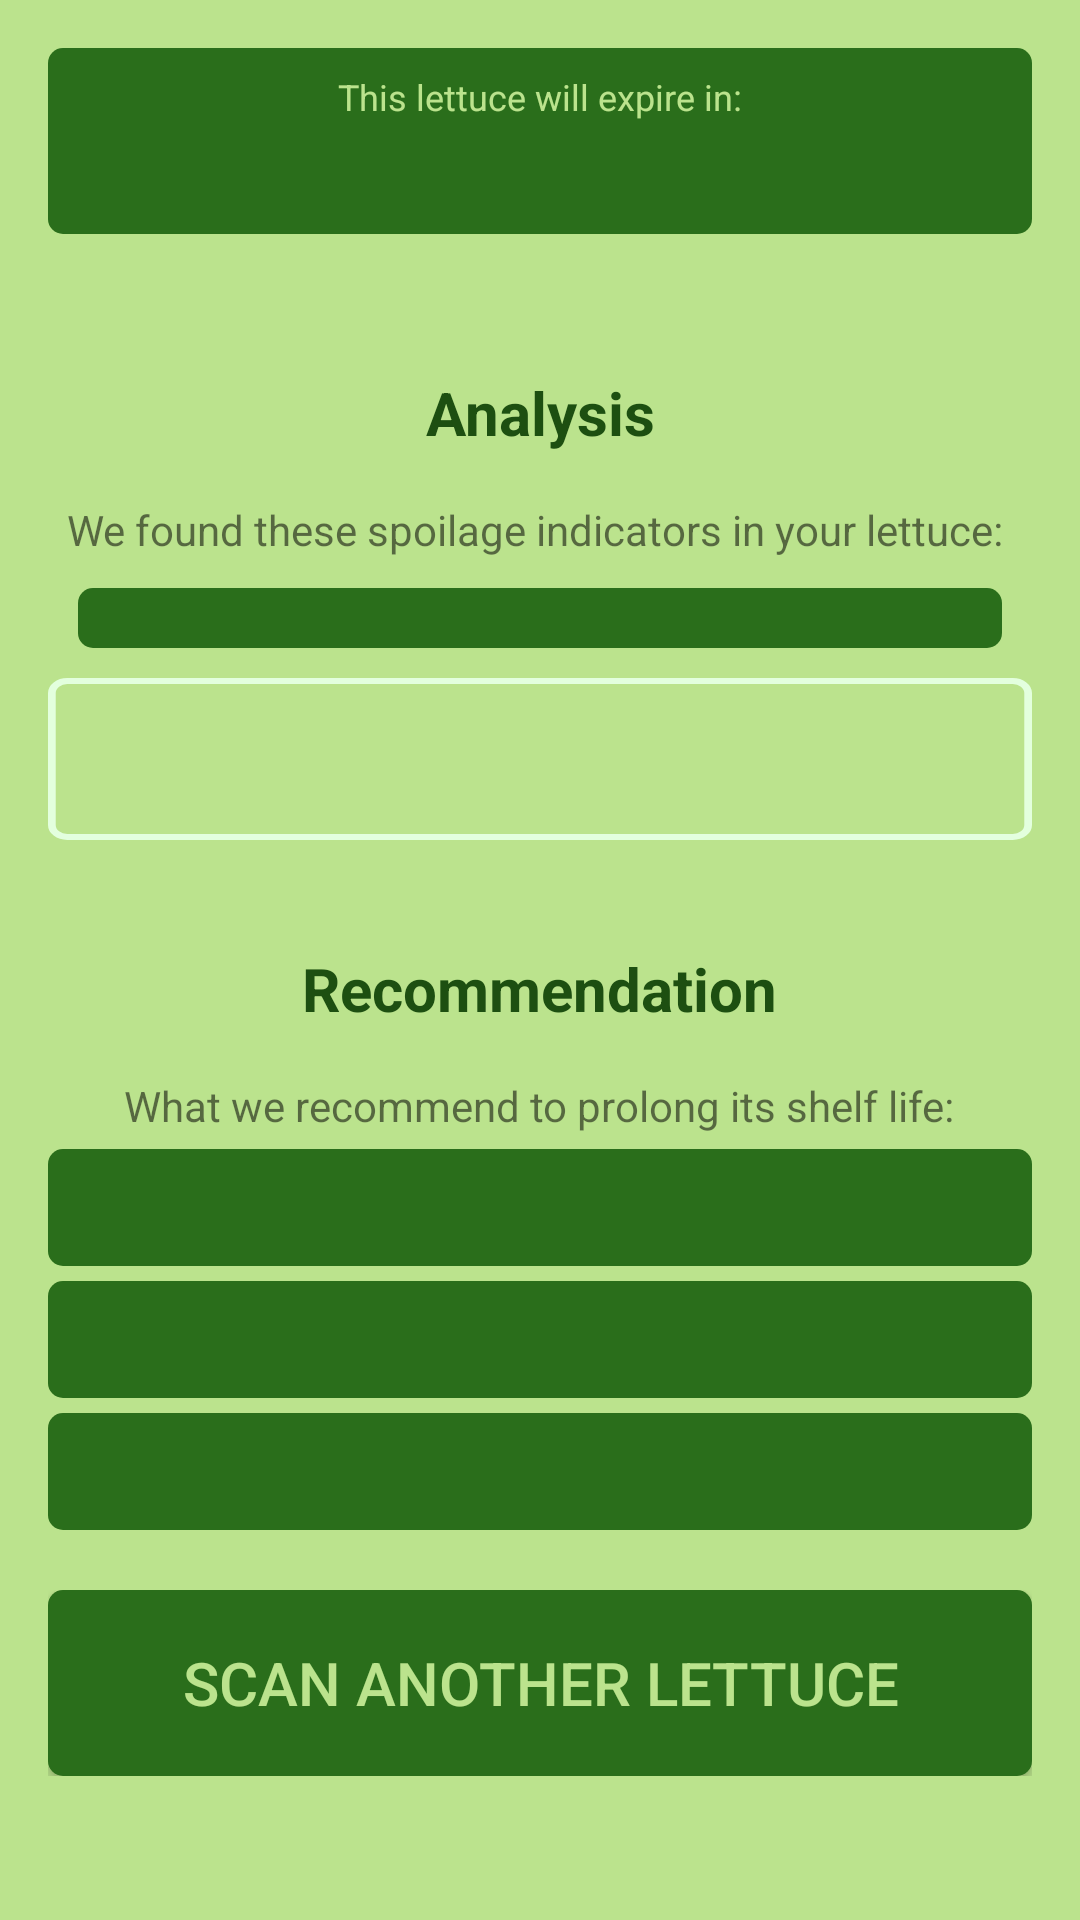

Write the Android layout XML for this screen, with the resource values it uses.
<!-- AndroidManifest.xml: application theme Theme.Cropspt_final -->
<!-- res/layout/results_bottom_sheet.xml -->
<?xml version="1.0" encoding="utf-8"?>
<androidx.core.widget.NestedScrollView xmlns:android="http://schemas.android.com/apk/res/android"
    xmlns:app="http://schemas.android.com/apk/res-auto"
    android:id="@+id/results_bottom_sheet"
    android:layout_width="match_parent"
    android:layout_height="match_parent"
    android:layout_gravity="center_horizontal"
    android:background="@color/lightGreen"
    android:gravity="center_horizontal"
    android:orientation="vertical"
    android:padding="16dp"
    app:behavior_hideable="true"
    app:behavior_peekHeight="65dp"
    app:layout_behavior="com.google.android.material.bottomsheet.BottomSheetBehavior"


    >

    <androidx.appcompat.widget.LinearLayoutCompat
        android:layout_width="match_parent"
        android:layout_height="wrap_content"
        android:orientation="vertical">

        <RelativeLayout
            android:id="@+id/expirybar_container"
            android:layout_width="match_parent"
            android:layout_height="62dp"
            android:background="@drawable/dark_rounded_background"
            >

            <TextView
                android:layout_width="wrap_content"
                android:layout_height="wrap_content"
                android:layout_centerHorizontal="true"
                android:padding="5dp"
                android:layout_marginBottom="5dp"
                android:layout_marginTop="3dp"
                android:text="@string/expiry_top_text"

                android:textColor="@color/lightGreen"
                android:textSize="12sp"
                >

            </TextView>

            <RelativeLayout
                android:id="@+id/days_results_container"
                android:layout_width="wrap_content"
                android:layout_height="wrap_content"
                android:gravity="center"
                android:layout_marginLeft="130dp"
                android:layout_marginTop="14dp"
                android:padding="10dp">

                <TextView
                    android:id="@+id/days_results_text"
                    android:layout_width="wrap_content"
                    android:layout_height="wrap_content"

                    android:textColor="@color/lightGreen"
                    android:textSize="20sp"
                    android:textStyle="bold">


                </TextView>
            </RelativeLayout>

        </RelativeLayout>

        <RelativeLayout
            android:id="@+id/analysis_title_container"
            android:layout_width="match_parent"
            android:layout_height="match_parent"
            android:layout_marginTop="30dp"
            android:padding="16dp">

            <TextView
                android:id="@+id/analysis_title"
                android:layout_width="wrap_content"
                android:layout_height="wrap_content"
                android:layout_centerHorizontal="true"
                android:gravity="center"
                android:text="Analysis"

                android:textColor="#1d4f11"
                android:textSize="20sp"
                android:textStyle="bold"
                />

        </RelativeLayout>

        <RelativeLayout
            android:id="@+id/analysis_sub_text_container"
            android:layout_width="match_parent"
            android:layout_height="match_parent">

            <TextView
                android:id="@+id/analysis_sub_text"
                android:layout_width="wrap_content"
                android:layout_height="wrap_content"
                android:layout_centerHorizontal="true"
                android:text="We found these spoilage indicators in your lettuce: " />
        </RelativeLayout>

        <LinearLayout
            android:id="@+id/analysis_text_container"
            android:layout_width="match_parent"
            android:layout_height="match_parent"
            android:orientation="vertical"
            android:background="@drawable/dark_rounded_background"
            android:layout_margin="10dp"
            android:padding="10dp"
            >





        </LinearLayout>

        <RelativeLayout
            android:id="@+id/percentage_container"
            android:layout_width="match_parent"
            android:layout_height="match_parent"
            android:padding="20dp"
            android:background="@drawable/broken_line_rec"
            >


        </RelativeLayout>

        <RelativeLayout
            android:id="@+id/recommendation_title_container"
            android:layout_width="match_parent"
            android:layout_height="match_parent"
            android:layout_marginTop="20dp"
            android:padding="16dp">

            <TextView
                android:id="@+id/recommendation_title_text"
                android:layout_width="wrap_content"
                android:layout_height="wrap_content"
                android:layout_centerHorizontal="true"
                android:text="Recommendation"

                android:textColor="#1d4f11"
                android:textSize="20sp"
                android:textStyle="bold"
                />
        </RelativeLayout>

        <RelativeLayout
            android:id="@+id/recommendation_sub_text_container"
            android:layout_width="match_parent"
            android:layout_height="match_parent">

            <TextView
                android:id="@+id/recommendation_sub_text"
                android:layout_width="wrap_content"
                android:layout_height="wrap_content"
                android:layout_centerInParent="true"
                android:layout_centerVertical="true"
                android:text="What we recommend to prolong its shelf life:" />
        </RelativeLayout>

        <RelativeLayout
            android:id="@+id/recommendation_text_container1"
            android:layout_width="match_parent"
            android:layout_height="match_parent">


            <TextView
                android:id="@+id/recommendation_text1"
                android:layout_width="match_parent"
                android:layout_height="match_parent"
                android:background="@drawable/dark_rounded_background"
                android:padding="10dp"
                android:layout_marginTop="5dp"
                android:textColor="@color/lightGreen"
                >

            </TextView>
        </RelativeLayout>
        <RelativeLayout
            android:id="@+id/recommendation_text_container2"
            android:layout_width="match_parent"
            android:layout_height="match_parent">


            <TextView
                android:id="@+id/recommendation_text2"
                android:layout_width="match_parent"
                android:layout_height="match_parent"
                android:background="@drawable/dark_rounded_background"
                android:padding="10dp"
                android:layout_marginTop="5dp"
                android:textColor="@color/lightGreen"
                >

            </TextView>


        </RelativeLayout>
        <RelativeLayout
            android:id="@+id/recommendation_text_container3"
            android:layout_width="match_parent"
            android:layout_height="match_parent">


            <TextView
                android:id="@+id/recommendation_text3"
                android:layout_width="match_parent"
                android:layout_height="match_parent"
                android:background="@drawable/dark_rounded_background"
                android:padding="10dp"
                android:layout_marginTop="5dp"
                android:textColor="@color/lightGreen"


                >

            </TextView>


        </RelativeLayout>

        <RelativeLayout
            android:id="@+id/scan_again_container"
            android:layout_width="match_parent"
            android:layout_height="62dp"
            android:layout_marginTop="20dp"
            android:orientation="vertical"
            app:layout_constraintBottom_toBottomOf="parent">
            <Button
                android:layout_width="match_parent"
                android:layout_height="match_parent"
                android:layout_centerVertical="true"
                android:gravity="center"
                android:text="Scan another lettuce"

                android:padding="10dp"
                android:background="@drawable/dark_rounded_background"
                android:textColor="@color/lightGreen"
                android:textSize="20sp"

                android:onClick="gotoMainActivity"
                >
            </Button>




        </RelativeLayout>

    </androidx.appcompat.widget.LinearLayoutCompat>


</androidx.core.widget.NestedScrollView>
<!-- resources referenced by this layout -->
<resources>
  <color name="lightGreen">#BBE38D</color>
  <!-- drawable broken_line_rec (drawable) -->
  <vector xmlns:android="http://schemas.android.com/apk/res/android"
      android:width="255dp"
      android:height="54dp"
      android:viewportWidth="255"
      android:viewportHeight="54">
    <path
        android:pathData="M5,1L250,1A4,4 0,0 1,254 5L254,49A4,4 0,0 1,250 53L5,53A4,4 0,0 1,1 49L1,5A4,4 0,0 1,5 1z"
        android:strokeWidth="2"
  
        android:fillColor="#00000000"
        android:strokeColor="#E3FFDE"/>
  </vector>
  <!-- drawable dark_rounded_background (drawable) -->
  <shape xmlns:android="http://schemas.android.com/apk/res/android"
      android:shape="rectangle">
      <corners android:radius="5dp" /> 
      <solid android:color="@color/darkGreen_Accent" /> 
  
  </shape>
  <string name="expiry_top_text">"This lettuce will expire in:</string>
  <style name="Theme.Cropspt_final" parent="Theme.AppCompat.Light.NoActionBar">
          
          <item name="colorPrimary">#BBE38D</item>
          <item name="colorPrimaryVariant">#E3FFDE</item>
          <item name="colorOnPrimary">@color/white</item>
          
          <item name="colorSecondary">#1D4F11</item>
          <item name="colorSecondaryVariant">#2A6E1B</item>
          <item name="colorOnSecondary">@color/black</item>
          
          <item name="android:statusBarColor">?attr/colorPrimaryVariant</item>
          
          <item name="android:windowBackground">@android:color/transparent</item>
      </style>
  <color name="darkGreen_Accent">#2A6E1B</color>
  <color name="white">#FFFFFFFF</color>
  <color name="black">#FF000000</color>
</resources>
